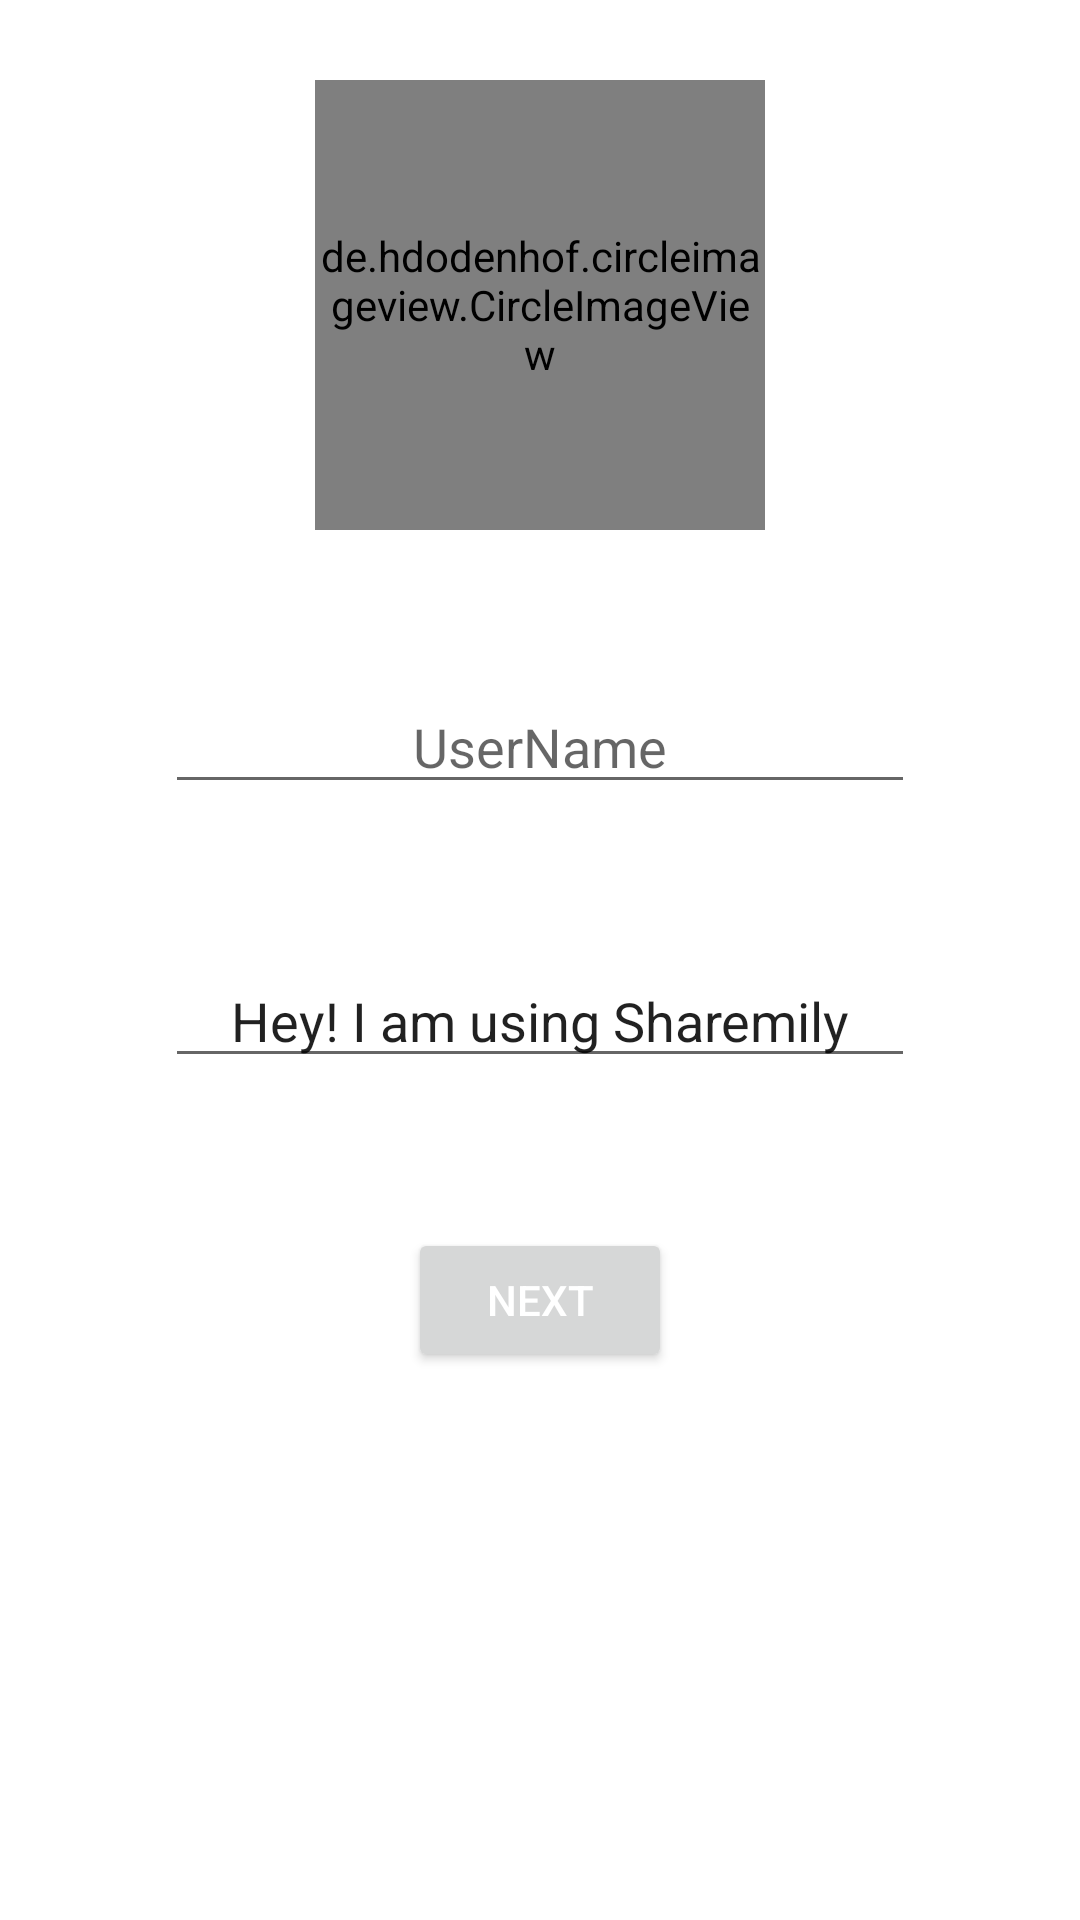

This screen was rendered from an Android layout file. Write that file and the resources it references.
<!-- AndroidManifest.xml: application theme AppTheme -->
<!-- res/layout/activity_user_details.xml -->
<?xml version="1.0" encoding="utf-8"?>
<LinearLayout xmlns:android="http://schemas.android.com/apk/res/android"
    xmlns:app="http://schemas.android.com/apk/res-auto"
    xmlns:tools="http://schemas.android.com/tools"
    android:layout_width="match_parent"
    android:orientation="vertical"
    android:layout_height="match_parent"
    tools:context=".UserDetails">

    <de.hdodenhof.circleimageview.CircleImageView
        xmlns:app="http://schemas.android.com/apk/res-auto"
        android:id="@+id/profile_image"
        android:layout_width="150dp"
        android:layout_height="150dp"
        android:clickable="true"
        android:focusable="true"
        android:src="@drawable/user"
        android:layout_marginTop="80px"
        android:layout_gravity="center"
        app:civ_border_width="2dp"
        app:civ_border_color="#FF000000"/>
    <EditText
        android:id="@+id/profile_name"
        android:layout_width="250dp"
        android:layout_height="wrap_content"
        android:layout_marginTop="50dp"
        android:layout_gravity="center"
        android:hint="UserName"
        android:gravity="center"/>

    <EditText
        android:id="@+id/profile_status"
        android:layout_width="250dp"
        android:layout_height="wrap_content"
        android:layout_marginTop="50dp"
        android:layout_gravity="center"
        android:hint="Status"
        android:text="Hey! I am using Sharemily"
        android:gravity="center"/>
    <androidx.appcompat.widget.AppCompatButton
        android:id="@+id/profile_button"
        android:layout_width="wrap_content"
        android:layout_height="wrap_content"
        android:text="Next"
        android:textColor="#FFFFFF"
        android:layout_marginTop="50dp"
        android:layout_gravity="center"/>
</LinearLayout>
<!-- resources referenced by this layout -->
<resources>
  <!-- drawable user: webp bitmap (drawable-v24, 734 bytes) -->
  <style name="AppTheme" parent="Theme.MaterialComponents.Light.NoActionBar">
          
          <item name="colorPrimary">@color/colorPrimary</item>
          <item name="colorPrimaryDark">@color/colorPrimaryDark</item>
          <item name="colorAccent">@color/colorAccent</item>
      </style>
  <!-- not gathered from this repository: default colours our renderer supplied (Android Studio template values) -->
  <color name="colorPrimary">#FF6200EE</color>
  <color name="colorPrimaryDark">#FF3700B3</color>
  <color name="colorAccent">#FF03DAC5</color>
</resources>
